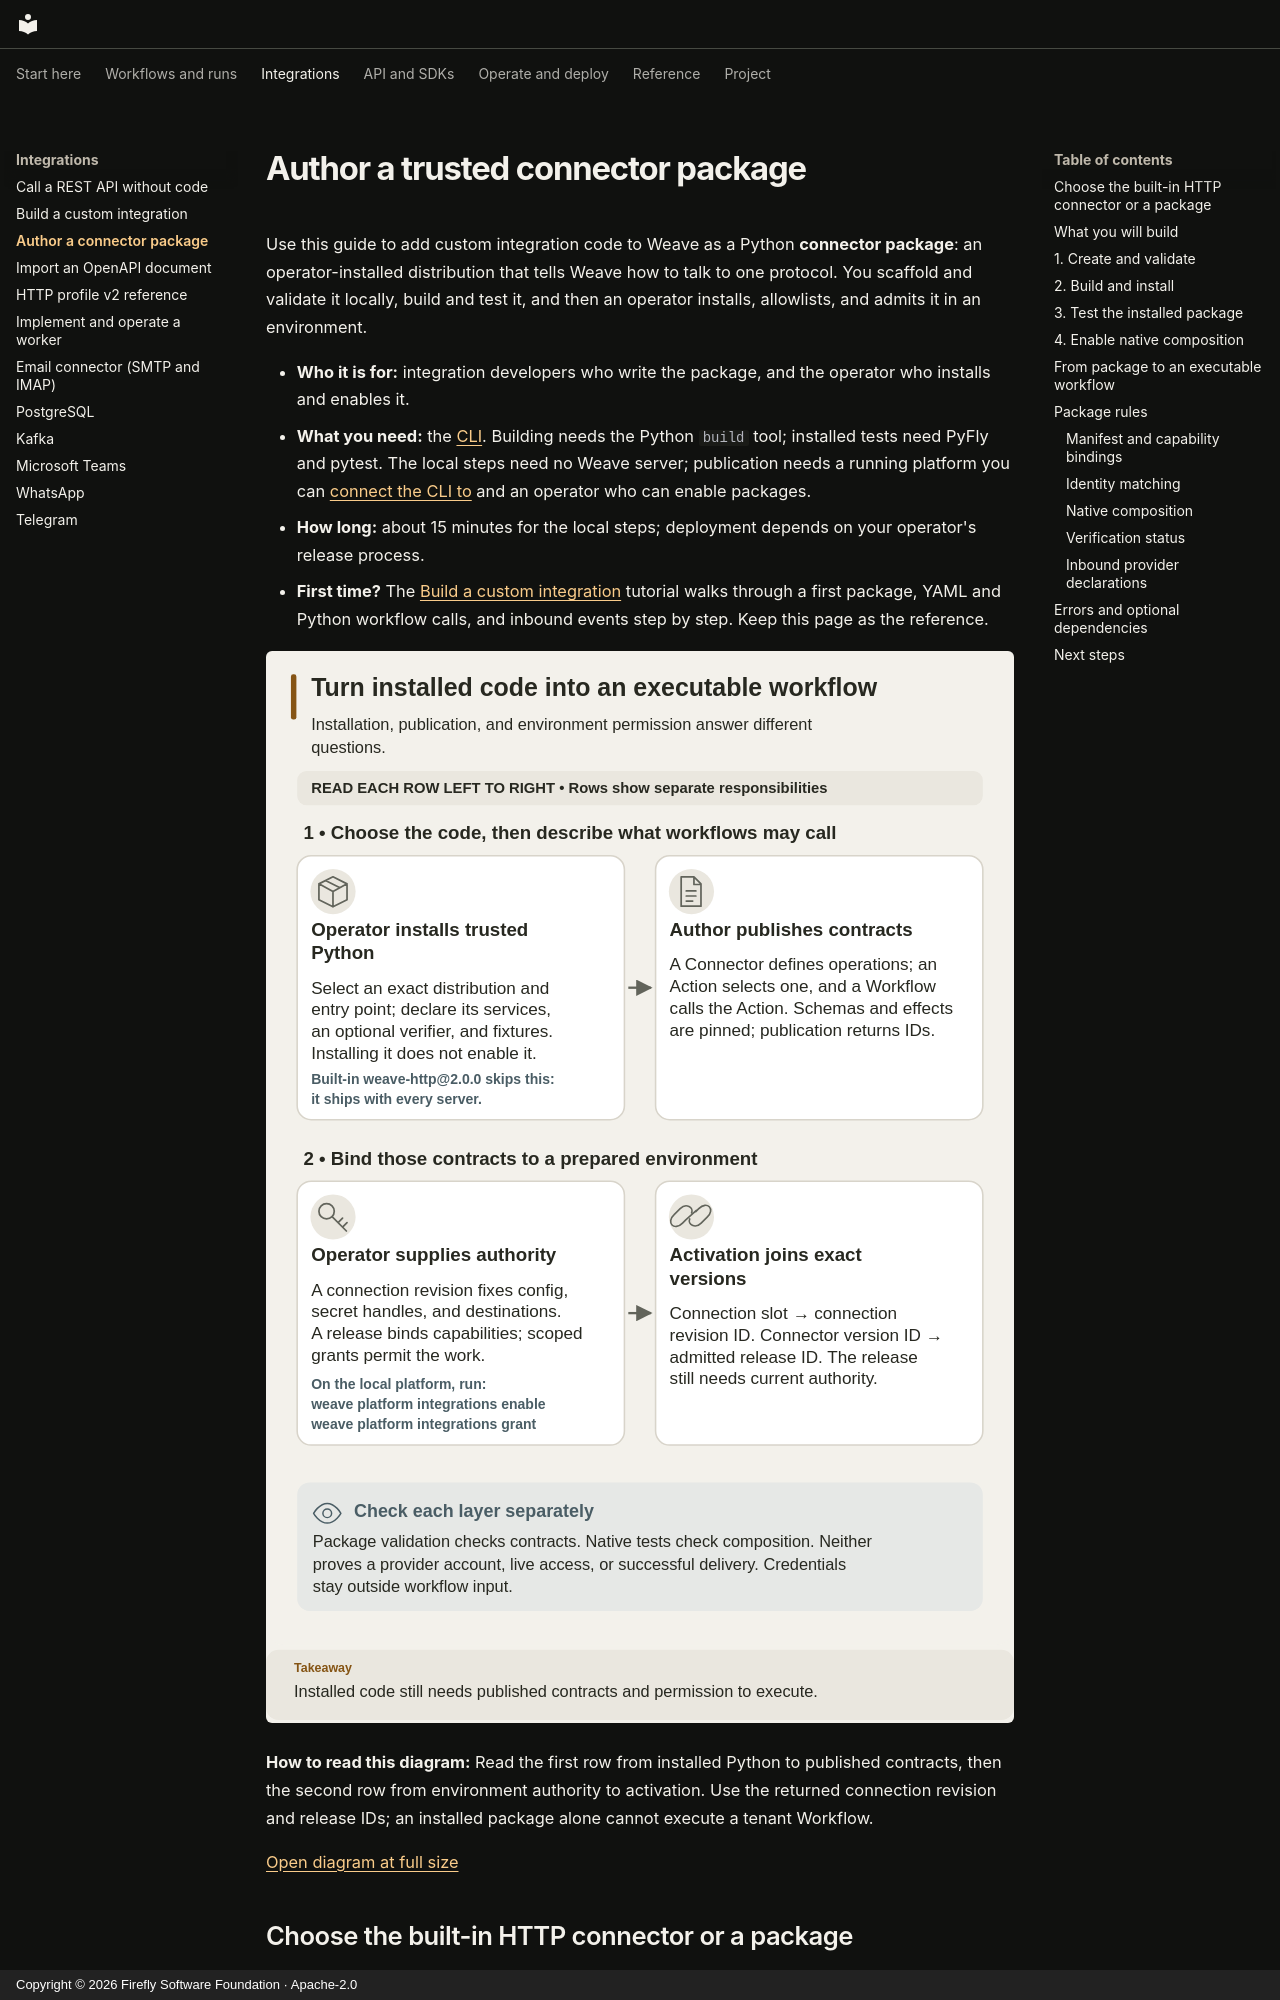

repository: fireflyframework/firefly-weave · page: connectors/authoring/index.html · generator: mkdocs · copyright: Copyright © 2026 Firefly Software Foundation · Apache-2.0

<!--
Copyright 2026 Firefly Software Foundation.

Licensed under the Apache License, Version 2.0 (the "License");
you may not use this file except in compliance with the License.
You may obtain a copy of the License at

    http://www.apache.org/licenses/LICENSE-2.0

Unless required by applicable law or agreed to in writing, software
distributed under the License is distributed on an "AS IS" BASIS,
WITHOUT WARRANTIES OR CONDITIONS OF ANY KIND, either express or implied.
See the License for the specific language governing permissions and
limitations under the License.
Author: Firefly Software Foundation
SPDX-License-Identifier: Apache-2.0
-->

# Author a trusted connector package

Use this guide to add custom integration code to Weave as a Python **connector
package**: an operator-installed distribution that tells Weave how to talk to one
protocol. You scaffold and validate it locally, build and test it, and then an
operator installs, allowlists, and admits it in an environment.

- **Who it is for:** integration developers who write the package, and the
  operator who installs and enables it.
- **What you need:** the [CLI](../installation.md). Building needs the Python
  `build` tool; installed tests need PyFly and pytest. The local steps need no
  Weave server; publication needs a running platform you can
  [connect the CLI to](../guides/connect-to-api.md) and an operator who can enable
  packages.
- **How long:** about 15 minutes for the local steps; deployment depends on your
  operator's release process.
- **First time?** The [Build a custom integration](../guides/custom-connectors-tutorial.md) tutorial
  walks through a first package, YAML and Python workflow calls, and inbound
  events step by step. Keep this page as the reference.

![Installed packages, published definitions, and environment execution pins](../diagrams/integrations-admission.svg)

**How to read this diagram:** Read the first row from installed Python to published contracts, then the second row from environment authority to activation. Use the returned connection revision and release IDs; an installed package alone cannot execute a tenant Workflow.

[Open diagram at full size](../diagrams/integrations-admission.svg)
